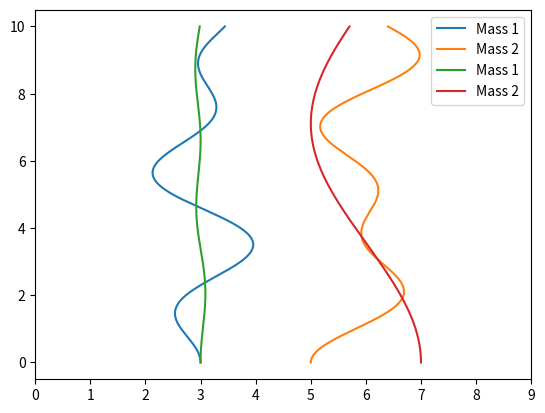

This chart was generated by the following Python code:
#!/usr/bin/env python3
# -*- coding: utf-8 -*-
"""
Created on Wed Feb 27 11:24:41 2019

@author: graceswenson
"""

import numpy as np
from numpy.linalg import norm , eigh
import matplotlib.pyplot as plt



#PART 1 : FUNCTION RETURNING FREQUENCIES AND EIGENVECTORS

def calc_frequencies_and_modes(matrix , k_over_m):
    M = (k_over_m) * matrix
    
    eigval , eigvec = eigh(M)
    
    frequencies = np.sqrt(eigval)
    
    normvec = eigvec
    
    return frequencies , normvec

#PART 2: CALCULATING COEFFICIENTS FOR INITIAL CONDITIONS

def calc_components_from_initial_conditions(x_init , modes):
    
    ve1 = modes[:,0]
    
    ve2 = modes[:,1]
    
    a = x_init @ ve1
    
    b = x_init @ ve2
    
    return a , b

#PART 3:
    
def time_depend(a , b , t , frequencies , normvec):
    
    x_t = a * np.cos(frequencies[0] * t) * normvec[:,0] + b * np.cos(frequencies[1] * t) * normvec[:,1]
    
    return x_t

def plot_motion_of_masses(x, time, title='Motion of Masses'):
    """
    Function to make a plot of motion of masses as a function of time. The time
    should be on the vertical axis and the position on the horizontal axis.
    Parameters
    ----------
    x : array of position, N_times by 2 elements
        The array of positions, set up so that x[:, 0] is the position of mass
        1 relative to equilibrium and x[:, 1] is the position of mass 2.
    time : array of times
        Times at which the positions have been calculated.
    title : str
        A descriptive title for the plot to make grading easier.
    """
    x1_equilibrium_pos = 3
    x2_equilibrium_pos = 6

    x1 = x[:, 0] + x1_equilibrium_pos
    x2 = x[:, 1] + x2_equilibrium_pos

    plt.plot(x1, time, label='Mass 1')
    plt.plot(x2, time, label='Mass 2')
    plt.xlim(0, 9)
    plt.legend()


matrix1 = np.array([[2 , -1],
                   [-1 , 2]])
    
frequencies1 , normvec1 = calc_frequencies_and_modes(matrix1 , 1)

#checked for each of the two eigen vectors, then did Part 4: with two other vectors and one of our choosing

#x_init = np.array([1,1])
#x_init = np.array([1 , -1])
#x_init = np.array([1,0])
#x_init = np.array([0,1])
x_init = np.array([0 , -1])


a1 , b1 = calc_components_from_initial_conditions(x_init , normvec1)

t_init1 = 0
t_end1 = 10
N_times1 = 1000

time1 = np.linspace(t_init1 , t_end1 , num = N_times1)

time1 = time1.reshape(N_times1 , 1)


#print(time_depend(a1 , b1 , time1 , frequencies1 , normvec1))

    
plot_motion_of_masses(time_depend(a1,b1,time1,frequencies1,normvec1) , time1)
plt.show()

#PART 5: ANOTHER MASS-SPRING SYSTEM

matrix2 = np.array([[2 , -1],
                    [-1/10 , 1/5]])
    
frequencies2 , normvec2 = calc_frequencies_and_modes(matrix2 , 1)

#x_init2 = np.array([1,1])
#x_init2 = np.array([1 , -1])
#x_init2 = np.array([1 , 0])
x_init2 = np.array([0 , 1])


a2 , b2 = calc_components_from_initial_conditions(x_init2 , normvec2)

t_init2 = 0
t_end2 = 10
N_times2 = 1000

time2 = np.linspace(t_init2 , t_end2 , num = N_times2)

time2 = time2.reshape(N_times2 , 1)

#print("new mass-spring system = " , time_depend(a2 , b2 , time2 , frequencies2 , normvec2))

plot_motion_of_masses(time_depend(a2 , b2 , time2 , frequencies2 , normvec2) , time2)

#MASSES MOVE DIFFERENTLY AT DIFFERENT MASSES. THE HEAVIER ONE MOVES SLOWER, AND
#   THUS WOULD HAVE TO BE PUSHED/PULLED WITH A LARGER FORCE TO GET IT TO MOVE 
#   AROUND THE SAME VELOCITY AS THE LIGHTER ONE
